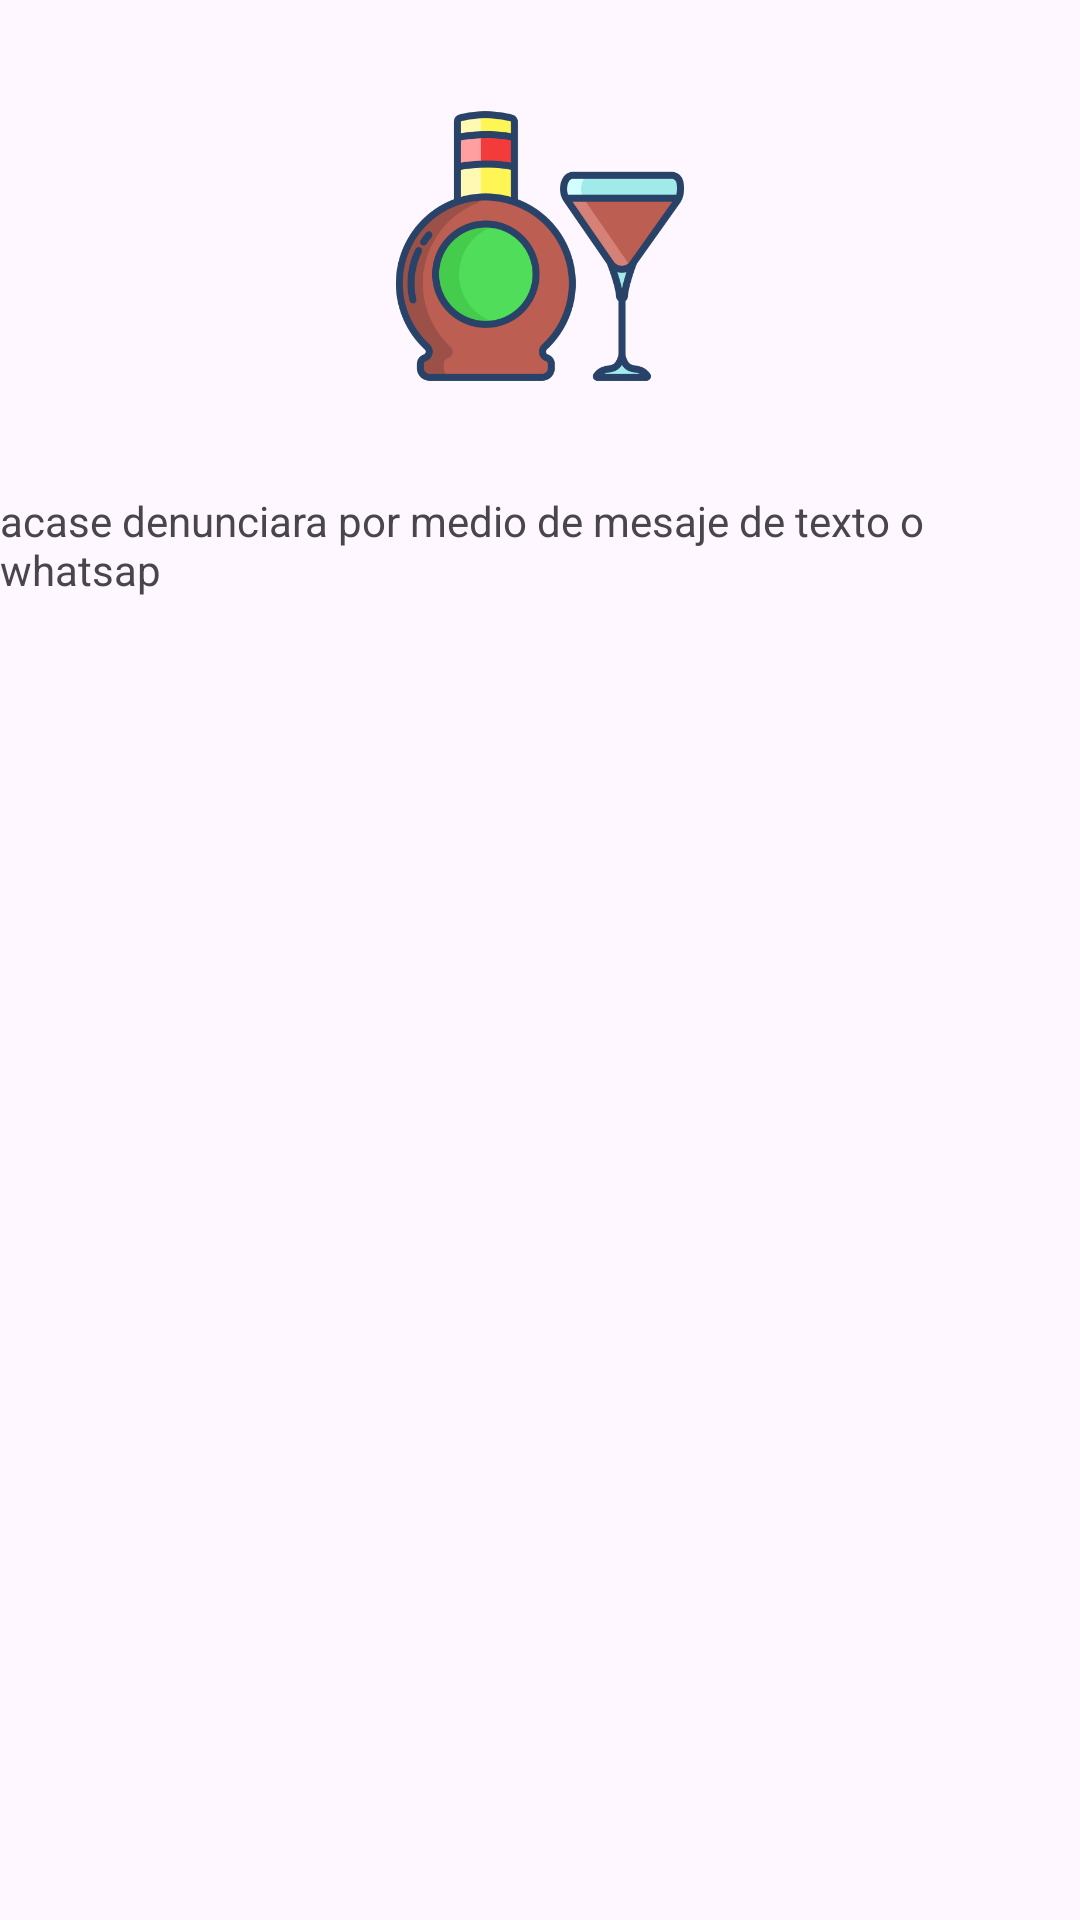

Reconstruct the res/layout file that produces this screen, plus the resources it refers to.
<!-- AndroidManifest.xml: application theme Theme.PracticaCuatro -->
<!-- res/layout/fragment_denuncia.xml -->
<?xml version="1.0" encoding="utf-8"?>
<androidx.constraintlayout.widget.ConstraintLayout xmlns:android="http://schemas.android.com/apk/res/android"
    xmlns:app="http://schemas.android.com/apk/res-auto"
    xmlns:tools="http://schemas.android.com/tools"
    android:id="@+id/onstrainLayout"
    android:layout_width="match_parent"
    android:layout_height="match_parent"
    tools:context=".ui.denuncia.DenunciaFragment">

    <ImageView
        android:id="@+id/imageView3"
        android:layout_width="100dp"
        android:layout_height="100dp"
        android:layout_marginStart="32dp"
        android:layout_marginTop="32dp"
        android:layout_marginEnd="32dp"
        android:src="@drawable/logo"
        app:layout_constraintEnd_toEndOf="parent"
        app:layout_constraintStart_toStartOf="parent"
        app:layout_constraintTop_toTopOf="parent" />

    <TextView
        android:id="@+id/textView4"
        android:layout_width="wrap_content"
        android:layout_height="wrap_content"
        android:layout_marginStart="32dp"
        android:layout_marginTop="32dp"
        android:layout_marginEnd="32dp"
        android:text="@string/denuncia_name"
        app:layout_constraintEnd_toEndOf="parent"
        app:layout_constraintStart_toStartOf="parent"
        app:layout_constraintTop_toBottomOf="@+id/imageView3" />
</androidx.constraintlayout.widget.ConstraintLayout>
<!-- resources referenced by this layout -->
<resources>
  <!-- drawable logo: png bitmap (drawable, 38034 bytes) -->
  <string name="denuncia_name">acase denunciara por medio de mesaje de texto o whatsap</string>
  <style name="Theme.PracticaCuatro" parent="Base.Theme.PracticaCuatro" />
  <style name="Base.Theme.PracticaCuatro" parent="Theme.Material3.DayNight">
          
          
      </style>
</resources>
